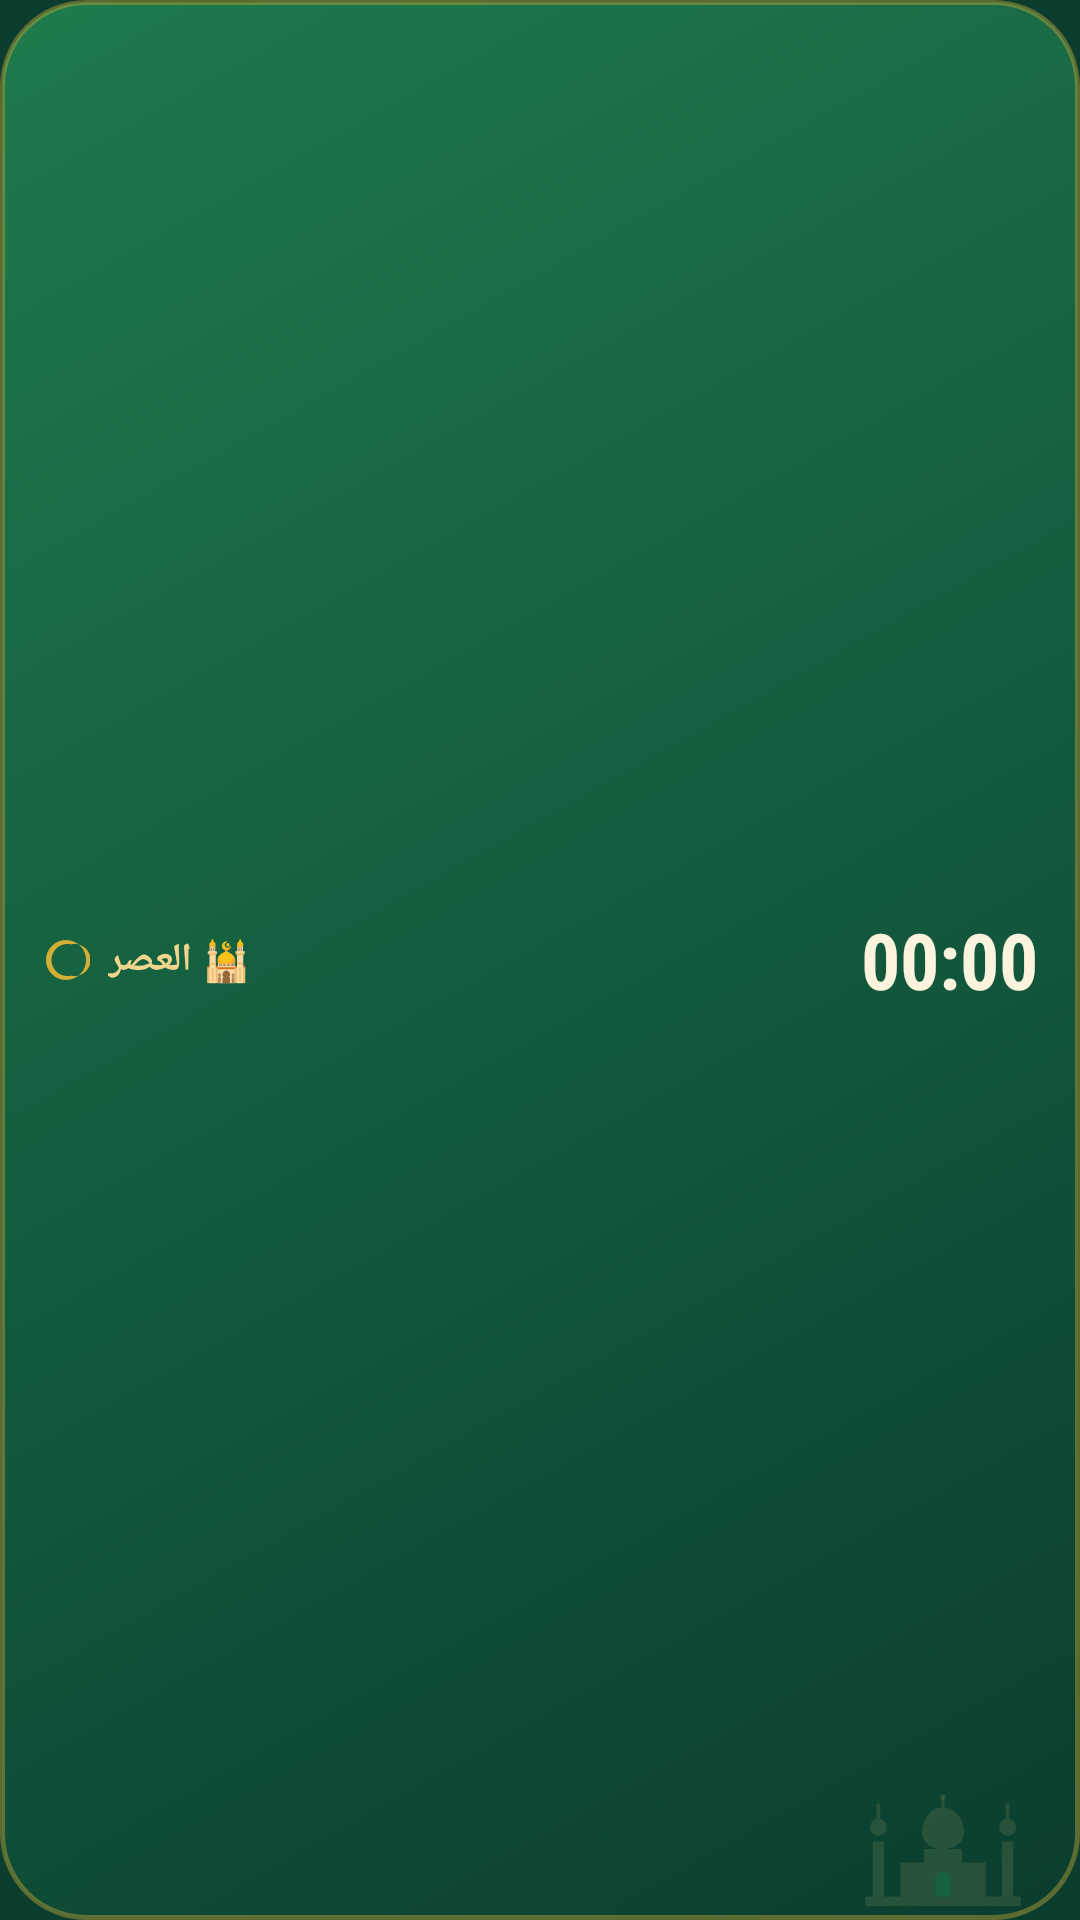

Here is an Android app screen rendered from its layout file. Give the layout XML and the strings, colors and styles it references.
<!-- AndroidManifest.xml: application theme Theme.PrayerCountdown -->
<!-- res/layout/widget_prayer_small.xml -->
<?xml version="1.0" encoding="utf-8"?>
<RelativeLayout xmlns:android="http://schemas.android.com/apk/res/android"
    android:id="@+id/widget_root"
    android:layout_width="match_parent"
    android:layout_height="match_parent"
    android:background="@drawable/widget_bg_normal"
    android:paddingStart="14dp"
    android:paddingEnd="14dp"
    android:paddingTop="4dp"
    android:paddingBottom="4dp">

    <ImageView
        android:layout_width="64dp"
        android:layout_height="38dp"
        android:layout_alignParentBottom="true"
        android:layout_alignParentEnd="true"
        android:scaleType="fitEnd"
        android:alpha="0.6"
        android:src="@drawable/ic_mosque_silhouette" />

    <ImageView
        android:id="@+id/iv_crescent_small"
        android:layout_width="16dp"
        android:layout_height="16dp"
        android:layout_centerVertical="true"
        android:layout_alignParentStart="true"
        android:src="@drawable/ic_crescent" />

    <TextView
        android:id="@+id/tv_prayer_name"
        android:layout_width="wrap_content"
        android:layout_height="wrap_content"
        android:layout_centerVertical="true"
        android:layout_toEndOf="@id/iv_crescent_small"
        android:layout_marginStart="6dp"
        android:textColor="@color/gold_light"
        android:textSize="13sp"
        android:textStyle="bold"
        android:text="🕌 العصر" />

    <Chronometer
        android:id="@+id/chronometer"
        android:layout_width="wrap_content"
        android:layout_height="wrap_content"
        android:layout_centerVertical="true"
        android:layout_alignParentEnd="true"
        android:textColor="@color/cream"
        android:textSize="26sp"
        android:textStyle="bold"
        android:fontFamily="sans-serif-condensed" />

    <TextView
        android:id="@+id/tv_static_countdown"
        android:layout_width="wrap_content"
        android:layout_height="wrap_content"
        android:layout_centerVertical="true"
        android:layout_alignParentEnd="true"
        android:textColor="@color/cream"
        android:textSize="26sp"
        android:textStyle="bold"
        android:visibility="gone"
        android:text="—:—" />

</RelativeLayout>
<!-- resources referenced by this layout -->
<resources>
  <color name="cream">#FBF3DD</color>
  <color name="gold_light">#F0D68C</color>
  <!-- drawable ic_crescent (drawable) -->
  <?xml version="1.0" encoding="utf-8"?>
  <vector xmlns:android="http://schemas.android.com/apk/res/android"
      android:width="24dp"
      android:height="24dp"
      android:viewportWidth="24"
      android:viewportHeight="24">
      <path
          android:fillColor="#D4AF37"
          android:pathData="M12,2 A10,10 0 1,0 12,22 A10,10 0 1,0 12,2 Z M14.5,4.2 A8,8 0 1,1 14.5,19.8 A8,8 0 1,1 14.5,4.2 Z" />
  </vector>
  <!-- drawable ic_mosque_silhouette (drawable) -->
  <?xml version="1.0" encoding="utf-8"?>
  <vector xmlns:android="http://schemas.android.com/apk/res/android"
      android:width="200dp"
      android:height="120dp"
      android:viewportWidth="200"
      android:viewportHeight="120">
  
      
      <path
          android:fillColor="#33F0D68C"
          android:pathData="M18,108 L182,108 L182,118 L18,118 Z" />
  
      
      <path
          android:fillColor="#33F0D68C"
          android:pathData="M55,72 L145,72 L145,108 L55,108 Z" />
  
      
      <path
          android:fillColor="#33F0D68C"
          android:pathData="M80,58 L120,58 L120,72 L80,72 Z" />
  
      
      <path
          android:fillColor="#33F0D68C"
          android:pathData="M100,14
                   C114,14 122,28 122,40
                   C122,52 112,58 100,58
                   C88,58 78,52 78,40
                   C78,28 86,14 100,14 Z" />
  
      
      <path
          android:fillColor="#33F0D68C"
          android:pathData="M98.5,4 L101.5,4 L101.5,14 L98.5,14 Z" />
      <path
          android:fillColor="#33F0D68C"
          android:pathData="M100,0 m-3,3 a3,3 0 1,0 6,0 a3,3 0 1,0 -6,0" />
  
      
      <path
          android:fillColor="#33F0D68C"
          android:pathData="M26,50 L38,50 L38,108 L26,108 Z" />
      <path
          android:fillColor="#33F0D68C"
          android:pathData="M32,26 m-9,9 a9,9 0 1,0 18,0 a9,9 0 1,0 -18,0" />
      <path
          android:fillColor="#33F0D68C"
          android:pathData="M30,10 L34,10 L34,26 L30,26 Z" />
  
      
      <path
          android:fillColor="#33F0D68C"
          android:pathData="M162,50 L174,50 L174,108 L162,108 Z" />
      <path
          android:fillColor="#33F0D68C"
          android:pathData="M168,26 m-9,9 a9,9 0 1,0 18,0 a9,9 0 1,0 -18,0" />
      <path
          android:fillColor="#33F0D68C"
          android:pathData="M166,10 L170,10 L170,26 L166,26 Z" />
  
      
      <path
          android:fillColor="#1E7A4C"
          android:pathData="M92,108 L92,90 A8,8 0 0,1 108,90 L108,108 Z" />
  
  </vector>
  <!-- drawable widget_bg_normal (drawable) -->
  <?xml version="1.0" encoding="utf-8"?>
  <shape xmlns:android="http://schemas.android.com/apk/res/android"
      android:shape="rectangle">
      <gradient
          android:type="linear"
          android:angle="135"
          android:startColor="#0B3D2E"
          android:centerColor="#145C3E"
          android:endColor="#1E7A4C" />
      <corners android:radius="28dp" />
      <stroke
          android:width="1.5dp"
          android:color="#66D4AF37" />
  </shape>
  <style name="Theme.PrayerCountdown" parent="android:Theme.Material.NoActionBar">
          <item name="android:colorPrimary">@color/emerald</item>
          <item name="android:colorPrimaryDark">@color/deep_green</item>
          <item name="android:colorAccent">@color/gold</item>
          <item name="android:windowBackground">@color/app_background</item>
      </style>
  <color name="emerald">#1E7A4C</color>
  <color name="deep_green">#0B3D2E</color>
  <color name="gold">#D4AF37</color>
  <color name="app_background">#0B3D2E</color>
</resources>
